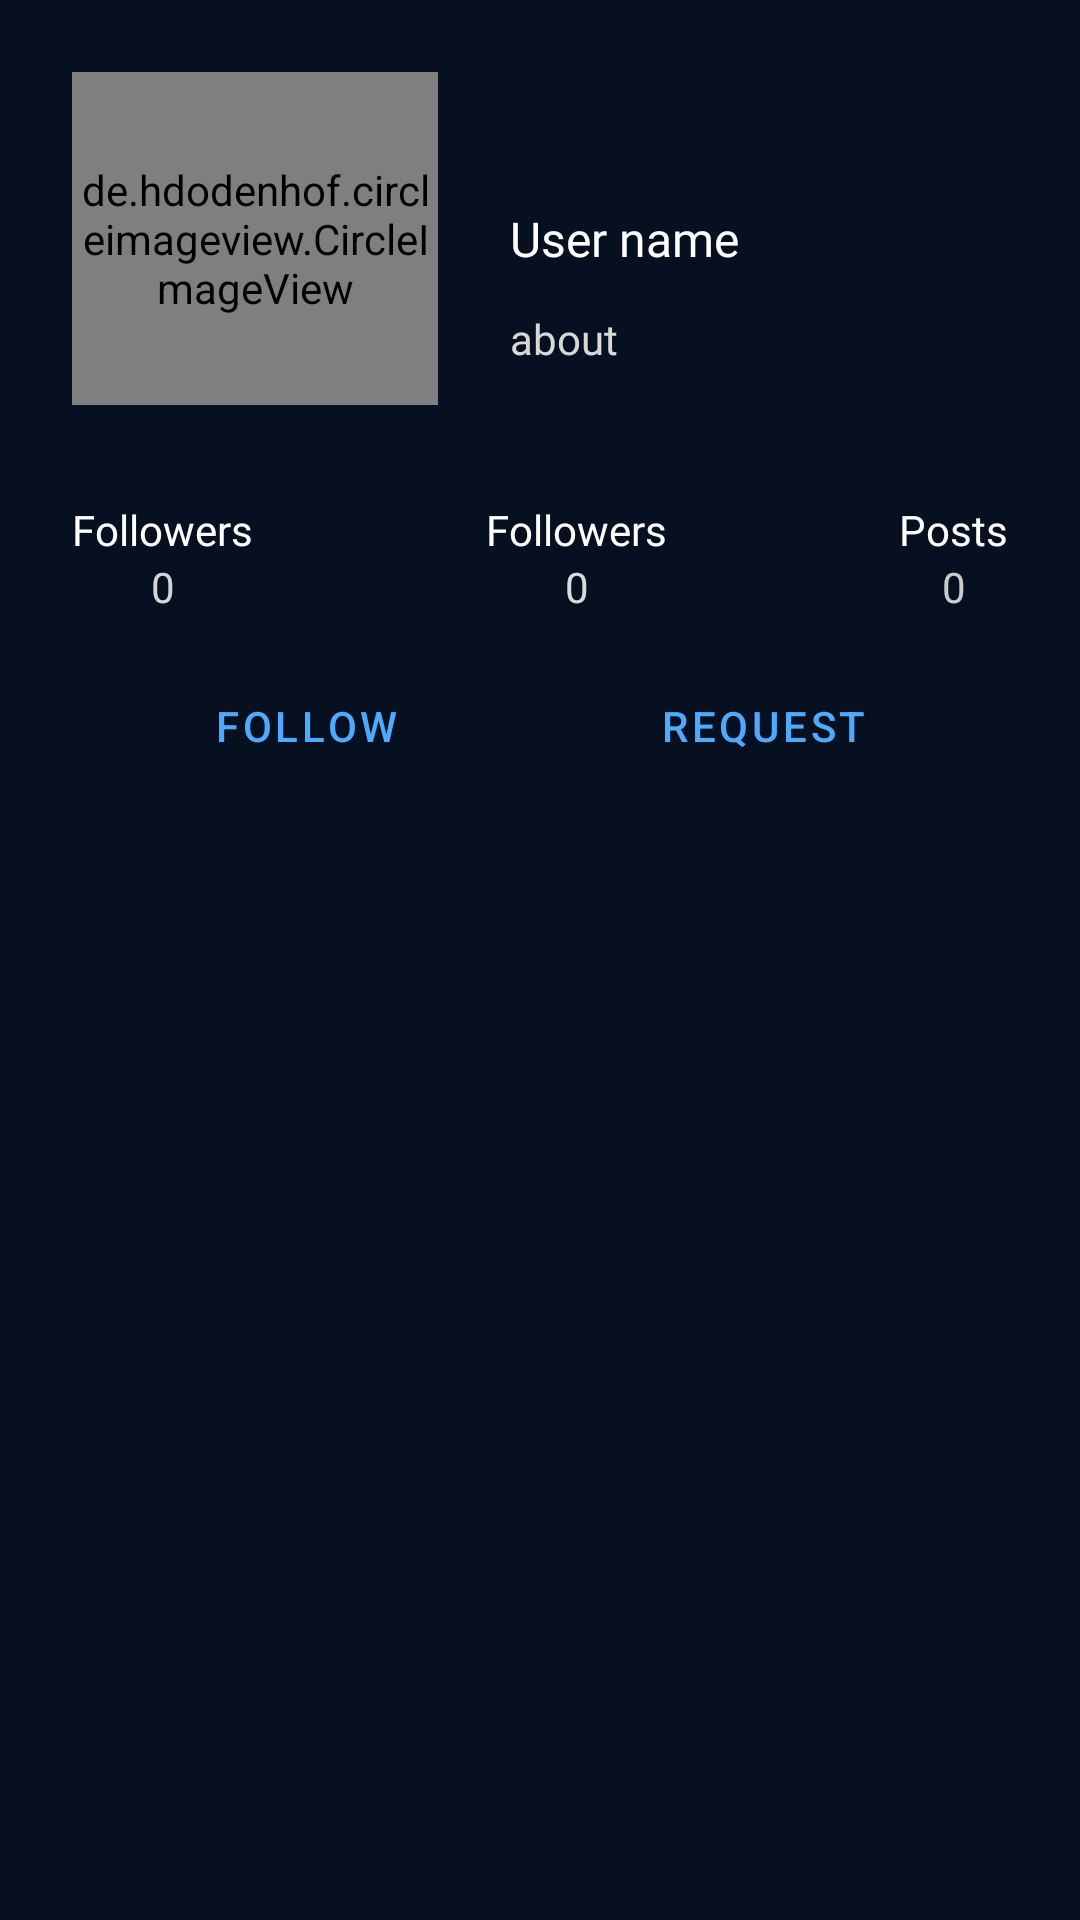

Write the Android layout XML for this screen, with the resource values it uses.
<!-- AndroidManifest.xml: application theme AppTheme -->
<!-- res/layout/activity_post_user_detail.xml -->
<?xml version="1.0" encoding="utf-8"?>
<androidx.constraintlayout.widget.ConstraintLayout xmlns:android="http://schemas.android.com/apk/res/android"
    xmlns:app="http://schemas.android.com/apk/res-auto"
    xmlns:tools="http://schemas.android.com/tools"
    android:layout_width="match_parent"
    android:layout_height="match_parent"
    tools:context=".PostUserDetail"
    android:background="@color/colorPrimaryDark">

    <de.hdodenhof.circleimageview.CircleImageView
        android:id="@+id/user_detail_image"
        android:layout_width="122dp"
        android:layout_height="111dp"
        android:layout_marginStart="24dp"
        android:layout_marginTop="24dp"
        android:src="@drawable/ic_baseline_account_circle_24"
        app:layout_constraintStart_toStartOf="parent"
        app:layout_constraintTop_toTopOf="parent" />

    <TextView
        android:id="@+id/user_detail_name"
        android:layout_width="0dp"
        android:layout_height="wrap_content"
        android:layout_marginStart="24dp"
        android:layout_marginEnd="24dp"
        android:fontFamily="@font/raleway_bold"
        android:text="User name"
        android:textColor="@color/colorAccent"
        android:textSize="16sp"
        app:layout_constraintBottom_toBottomOf="@+id/user_detail_image"
        app:layout_constraintEnd_toEndOf="parent"
        app:layout_constraintHorizontal_bias="1.0"
        app:layout_constraintStart_toEndOf="@+id/user_detail_image"
        app:layout_constraintTop_toTopOf="@+id/user_detail_image" />

    <TextView
        android:id="@+id/user_detail_about"
        android:layout_width="0dp"
        android:layout_height="wrap_content"
        android:fontFamily="@font/raleway"
        android:text="about"
        android:textColor="#D8D8D8"
        app:layout_constraintBottom_toBottomOf="@+id/user_detail_image"
        app:layout_constraintEnd_toEndOf="@+id/user_detail_name"
        app:layout_constraintStart_toStartOf="@+id/user_detail_name"
        app:layout_constraintTop_toBottomOf="@+id/user_detail_name" />

    <TextView
        android:id="@+id/textView6"
        android:layout_width="wrap_content"
        android:layout_height="wrap_content"
        android:layout_marginStart="24dp"
        android:layout_marginTop="32dp"
        android:fontFamily="@font/raleway_semibold"
        android:text="Followers"
        android:textColor="@color/colorAccent"
        app:layout_constraintStart_toStartOf="parent"
        app:layout_constraintTop_toBottomOf="@+id/user_detail_image" />

    <TextView
        android:id="@+id/user_detail_followers"
        android:layout_width="wrap_content"
        android:layout_height="wrap_content"
        android:text="0"
        android:textColor="#D5D5D5"
        app:layout_constraintEnd_toEndOf="@+id/textView6"
        app:layout_constraintStart_toStartOf="@+id/textView6"
        app:layout_constraintTop_toBottomOf="@+id/textView6" />

    <TextView
        android:id="@+id/textView8"
        android:layout_width="wrap_content"
        android:layout_height="wrap_content"
        android:fontFamily="@font/raleway_semibold"
        android:text="Followers"
        android:textColor="@color/colorAccent"
        app:layout_constraintBottom_toBottomOf="@+id/textView6"
        app:layout_constraintEnd_toStartOf="@+id/textView9"
        app:layout_constraintStart_toEndOf="@+id/textView6"
        app:layout_constraintTop_toTopOf="@+id/textView6" />

    <TextView
        android:id="@+id/textView9"
        android:layout_width="wrap_content"
        android:layout_height="wrap_content"
        android:layout_marginEnd="24dp"
        android:fontFamily="@font/raleway_semibold"
        android:text="Posts"
        android:textColor="@color/colorAccent"
        app:layout_constraintBottom_toBottomOf="@+id/textView8"
        app:layout_constraintEnd_toEndOf="parent"
        app:layout_constraintTop_toTopOf="@+id/textView8" />

    <TextView
        android:id="@+id/user_detail_following"
        android:layout_width="wrap_content"
        android:layout_height="wrap_content"
        android:fontFamily="@font/raleway"
        android:text="0"
        android:textColor="#DADADA"
        app:layout_constraintEnd_toEndOf="@+id/textView8"
        app:layout_constraintStart_toStartOf="@+id/textView8"
        app:layout_constraintTop_toBottomOf="@+id/textView8" />

    <TextView
        android:id="@+id/user_details_posts"
        android:layout_width="wrap_content"
        android:layout_height="wrap_content"
        android:text="0"
        android:textColor="#CCCCCC"
        app:layout_constraintEnd_toEndOf="@+id/textView9"
        app:layout_constraintStart_toStartOf="@+id/textView9"
        app:layout_constraintTop_toBottomOf="@+id/textView9" />

    <Button
        android:id="@+id/user_detail_follow_btn"
        style="@style/Widget.MaterialComponents.Button.OutlinedButton"
        android:layout_width="wrap_content"
        android:layout_height="wrap_content"
        android:layout_marginTop="32dp"
        android:text="Follow"
        app:layout_constraintEnd_toStartOf="@+id/user_detail_request_btn"
        app:layout_constraintStart_toStartOf="parent"
        app:layout_constraintTop_toBottomOf="@+id/textView6" />

    <Button
        android:id="@+id/user_detail_request_btn"
        style="@style/Widget.MaterialComponents.Button.OutlinedButton"
        android:layout_width="wrap_content"
        android:layout_height="wrap_content"
        android:text="Request"
        app:layout_constraintBottom_toBottomOf="@+id/user_detail_follow_btn"
        app:layout_constraintEnd_toEndOf="parent"
        app:layout_constraintStart_toEndOf="@+id/user_detail_follow_btn"
        app:layout_constraintTop_toTopOf="@+id/user_detail_follow_btn" />

    <androidx.recyclerview.widget.RecyclerView
        android:id="@+id/user_detail_recycler_view"
        android:layout_width="0dp"
        android:layout_height="0dp"
        android:layout_marginTop="24dp"
        app:layout_constraintBottom_toBottomOf="parent"
        app:layout_constraintEnd_toEndOf="parent"
        app:layout_constraintStart_toStartOf="parent"
        app:layout_constraintTop_toBottomOf="@+id/user_detail_follow_btn" />


</androidx.constraintlayout.widget.ConstraintLayout>
<!-- resources referenced by this layout -->
<resources>
  <color name="colorAccent">#FFFFFF</color>
  <color name="colorPrimaryDark">#071020</color>
  <style name="AppTheme" parent="Theme.MaterialComponents.Light.NoActionBar">
          
          <item name="colorPrimary">@color/colorPrimary</item>
          <item name="colorPrimaryDark">@color/colorPrimaryDark</item>
          <item name="colorAccent">@color/colorAccent</item>
          <item name="android:navigationBarColor">@color/colorPrimaryDark</item>
          <item name="android:windowTranslucentStatus">true</item>
          <item name="colorOnSurface">#FFFFFF</item>
      </style>
  <color name="colorPrimary">#4EAAFF</color>
</resources>
